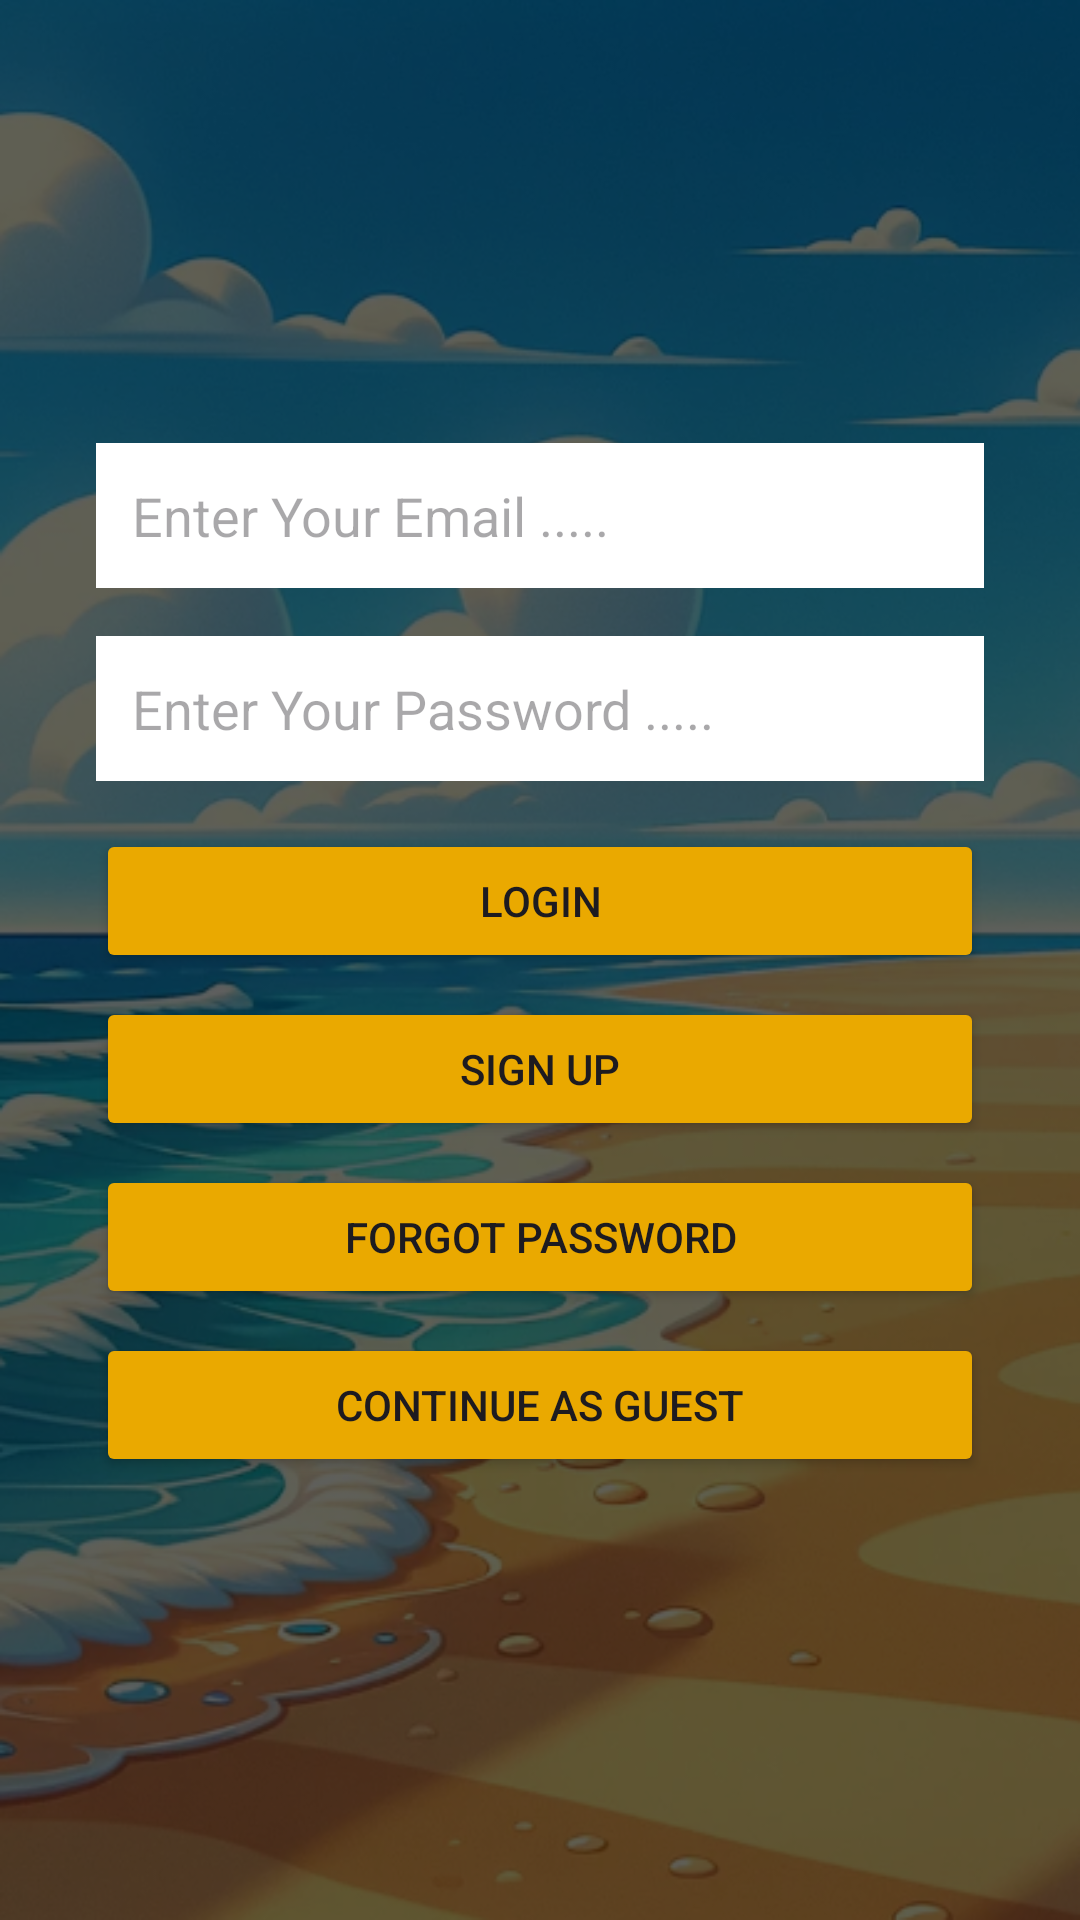

Write the Android layout XML for this screen, with the resource values it uses.
<!-- AndroidManifest.xml: application theme Theme.BeachTest -->
<!-- res/layout/fragment_sign_in.xml -->
<?xml version="1.0" encoding="utf-8"?>
<FrameLayout xmlns:android="http://schemas.android.com/apk/res/android"
    xmlns:app="http://schemas.android.com/apk/res-auto"
    xmlns:tools="http://schemas.android.com/tools"
    android:layout_width="match_parent"
    android:layout_height="match_parent"
    tools:context=".SignInFragment">

    
    <ImageView
        android:id="@+id/imageView2"
        android:layout_width="match_parent"
        android:layout_height="match_parent"
        android:scaleType="fitXY"
        android:src="@drawable/beachbackground" />

    
    <LinearLayout
        android:layout_width="match_parent"
        android:layout_height="match_parent"
        android:orientation="vertical"
        android:padding="32dp"
        android:gravity="center"
        android:background="#A0000000">

        
        <EditText
            android:id="@+id/emailEditText"
            android:layout_width="match_parent"
            android:layout_height="wrap_content"
            android:background="@color/white"
            app:boxStrokeWidth="0dp"
            app:boxStrokeWidthFocused="0dp"
            app:hintEnabled="false"
            android:hint="@string/email"
            android:inputType="textEmailAddress"
            android:maxLines="1"
            android:padding="12dp"
            android:layout_marginBottom="16dp"/>

        
        <EditText
            android:id="@+id/passwordEditText"
            android:background="@color/white"
            app:boxStrokeWidth="0dp"
            app:boxStrokeWidthFocused="0dp"
            app:hintEnabled="false"
            android:layout_width="match_parent"
            android:layout_height="wrap_content"
            android:hint="@string/password"
            android:inputType="textPassword"
            android:maxLines="1"
            android:padding="12dp"/>

        
        <Button
            android:id="@+id/loginButton"
            android:layout_width="match_parent"
            android:layout_height="wrap_content"
            android:text="@string/login"
            android:layout_marginTop="16dp"
            android:backgroundTint="@color/yellow"/>

        <Button
            android:id="@+id/signUpButton"
            android:layout_width="match_parent"
            android:layout_height="wrap_content"
            android:text="@string/sign_up"
            android:layout_marginTop="8dp"
            android:backgroundTint="@color/yellow"/>

        <Button
            android:id="@+id/forgotPasswordButton"
            android:layout_width="match_parent"
            android:layout_height="wrap_content"
            android:text="@string/forgot_password"
            android:layout_marginTop="8dp"
            android:backgroundTint="@color/yellow"/>

        <Button
            android:id="@+id/guestButton"
            android:layout_width="match_parent"
            android:layout_height="wrap_content"
            android:text="@string/guest"
            android:layout_marginTop="8dp"
            android:backgroundTint="@color/yellow"/>

    </LinearLayout>

</FrameLayout>
<!-- resources referenced by this layout -->
<resources>
  <color name="white">#FFFFFFFF</color>
  <color name="yellow">#eaa900</color>
  <!-- drawable beachbackground: png bitmap (drawable, 456648 bytes) -->
  <string name="email">Enter Your Email .....</string>
  <string name="forgot_password">Forgot Password</string>
  <string name="guest">Continue as Guest</string>
  <string name="login">Login</string>
  <string name="password">Enter Your Password .....</string>
  <string name="sign_up">Sign Up</string>
  <style name="Theme.BeachTest" parent="Base.Theme.BeachTest" />
  <style name="Base.Theme.BeachTest" parent="Theme.Material3.DayNight.NoActionBar">
          
          <item name="colorPrimary">@color/gray</item>
          <item name="colorPrimaryVariant">@color/gray</item>
          <item name="android:statusBarColor">@color/gray</item>
      </style>
  <color name="gray">#1e1f22</color>
</resources>
